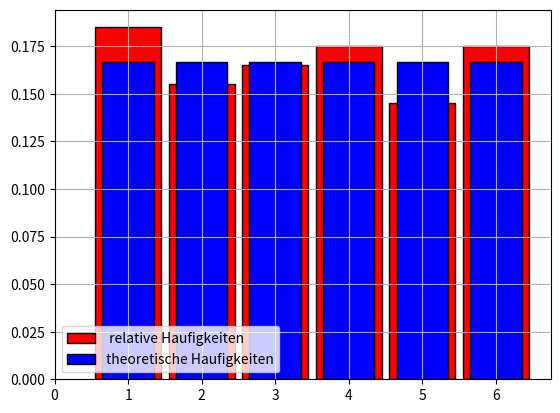

Here is the Python script that generated this plot:
import numpy
from random import randrange
from matplotlib.pyplot import bar, show, hist, grid, legend, xticks

N = 200
daten = [randrange(1, 7) for _ in range(N)]
z, count = numpy.unique(daten, return_counts=True)
print(z)
d = dict([(z[i], count[i] / N) for i in range(0, 6)])
print(d)
bar(
    z,
    count / N,
    width=0.9,
    color="red",
    edgecolor="black",
    label=" relative Haufigkeiten ",
)
D = dict([(k, 1 / 6) for k in range(1, 7)])
bar(
    D.keys(),
    D.values(),
    width=0.7,
    color="blue",
    edgecolor="black",
    label="theoretische Haufigkeiten",
)
legend(loc="lower left")
xticks(range(0, 7))
grid()
show()
